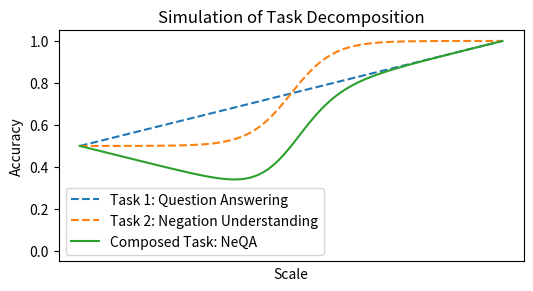

This chart was generated by the following Python code:
import matplotlib.pyplot as plt
import numpy as np


def task1_score(x):  # Normal QA
    return 0.025 * x + 0.75


def task2_score(x):  # Negation understanding
    return 1 / (1 + np.exp(-x))


def task2_accuracy(x):  # Negation understanding
    return (1 / (1 + np.exp(-x))) * 0.5 + 0.5


def composed_score(task1, task2):  # Negated QA
    return task1 * task2 + (1 - task1) * (1 - task2)


plt.figure(figsize=(6, 3), dpi=300)

x = np.linspace(-10, 10, 100)
plt.plot(x, task1_score(x), label="Task 1: Question Answering", linestyle="dashed")
plt.plot(
    x, task2_accuracy(x), label="Task 2: Negation Understanding", linestyle="dashed"
)
plt.plot(x, composed_score(task1_score(x), task2_score(x)), label="Composed Task: NeQA")
plt.legend()

plt.xlabel("Scale")
plt.ylabel("Accuracy")

# hide the x axis number
plt.xticks([])

# set y from 0 to 1
plt.ylim(-0.05, 1.05)

plt.title("Simulation of Task Decomposition")
